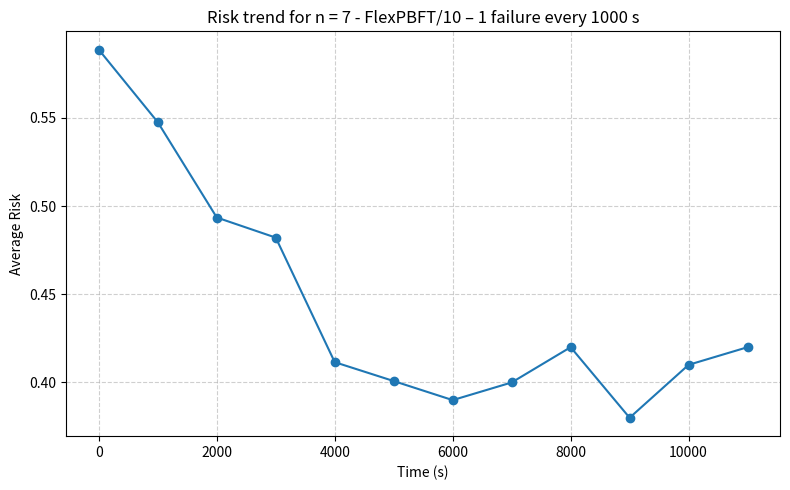

Write the Python code that produced this figure.
import matplotlib.pyplot as plt

#time in seconds of the variuos measurements
time = [0, 1000, 2000, 3000, 4000, 5000, 6000, 7000, 8000, 9000, 10000, 11000]

#average risk values computed doing the mean of all the deviced for n = 7 - FlexPBFT/10 – 1 failure every 1000 s
average_risk = [
    0.5886, 0.5475, 0.4935, 0.4821, 0.41151, 0.4008,
    0.390, 0.4, 0.42, 0.38, 0.41, 0.42
]

plt.figure(figsize=(8, 5))
plt.plot(time, average_risk, marker='o')

plt.xlabel("Time (s)")
plt.ylabel("Average Risk")
plt.title("Risk trend for n = 7 - FlexPBFT/10 – 1 failure every 1000 s")

plt.grid(True, linestyle="--", alpha=0.6)
plt.tight_layout()
plt.show()
